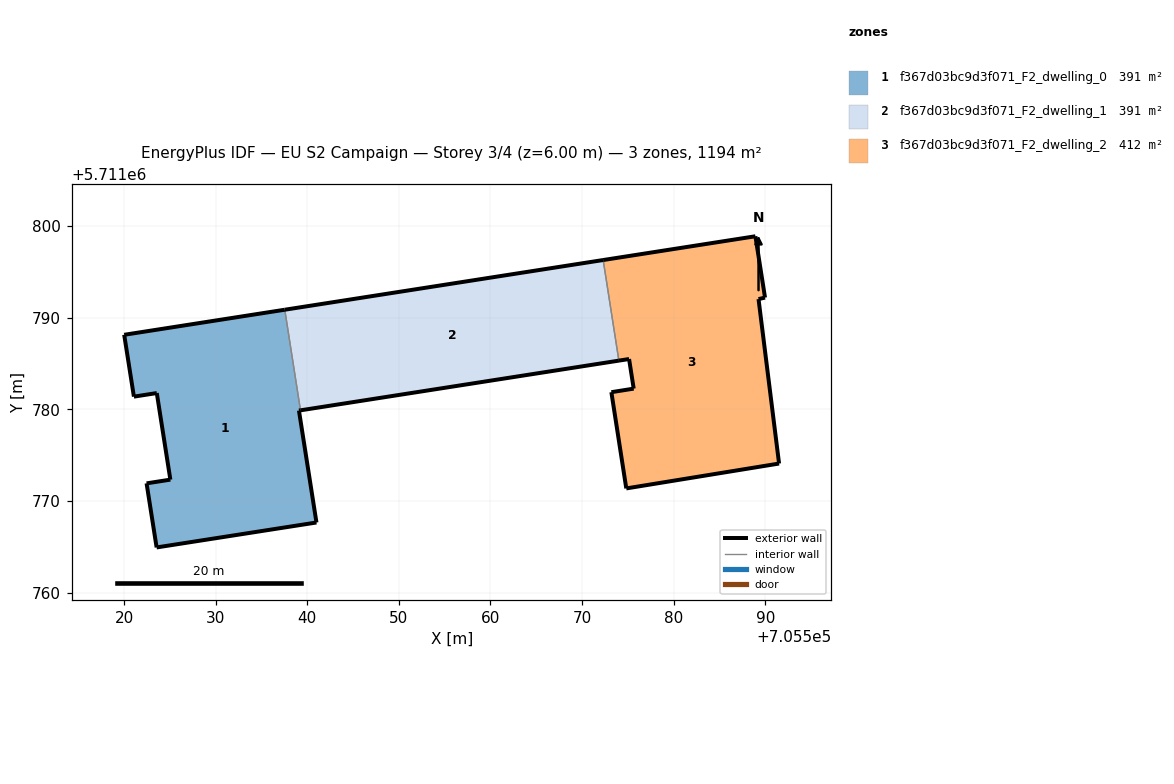
=== STOREY PLAN SPEC (per zone: floor XY polygon, exterior-wall plan segments, windows/doors) ===
zone 1: f367d03bc9d3f071_F2_dwelling_0  (390.7 m²)
  floor: (705541.01, 5711767.65) (705539.09, 5711779.87) (705539.26, 5711779.89) (705537.55, 5711790.87) (705520.02, 5711788.13) (705521.08, 5711781.38) (705523.58, 5711781.78) (705525.06, 5711772.33) (705522.46, 5711771.92) (705523.56, 5711764.93)
  exterior wall: (705520.02, 5711788.13) – (705537.55, 5711790.87)  [17.7 m]
  exterior wall: (705539.26, 5711779.89) – (705539.09, 5711779.87)  [0.2 m]
  exterior wall: (705539.09, 5711779.87) – (705541.01, 5711767.65)  [12.4 m]
  exterior wall: (705541.01, 5711767.65) – (705523.56, 5711764.93)  [17.7 m]
  exterior wall: (705523.56, 5711764.93) – (705522.46, 5711771.92)  [7.1 m]
  exterior wall: (705522.46, 5711771.92) – (705525.06, 5711772.33)  [2.6 m]
  exterior wall: (705525.06, 5711772.33) – (705523.58, 5711781.78)  [9.6 m]
  exterior wall: (705523.58, 5711781.78) – (705521.08, 5711781.38)  [2.5 m]
  exterior wall: (705521.08, 5711781.38) – (705520.02, 5711788.13)  [6.8 m]
  interior walls: 1
zone 2: f367d03bc9d3f071_F2_dwelling_1  (390.8 m²)
  floor: (705574.01, 5711785.32) (705572.30, 5711796.29) (705537.55, 5711790.87) (705539.26, 5711779.89)
  exterior wall: (705574.01, 5711785.32) – (705539.26, 5711779.89)  [35.2 m]
  exterior wall: (705537.55, 5711790.87) – (705572.30, 5711796.29)  [35.2 m]
  interior walls: 2
zone 3: f367d03bc9d3f071_F2_dwelling_2  (412.2 m²)
  floor: (705591.50, 5711774.08) (705589.26, 5711792.03) (705589.96, 5711792.19) (705588.92, 5711798.89) (705572.30, 5711796.29) (705574.01, 5711785.32) (705575.13, 5711785.49) (705575.63, 5711782.26) (705573.19, 5711781.87) (705574.82, 5711771.37)
  exterior wall: (705575.13, 5711785.49) – (705574.01, 5711785.32)  [1.1 m]
  exterior wall: (705572.30, 5711796.29) – (705588.92, 5711798.89)  [16.8 m]
  exterior wall: (705588.92, 5711798.89) – (705589.96, 5711792.19)  [6.8 m]
  exterior wall: (705589.96, 5711792.19) – (705589.26, 5711792.03)  [0.7 m]
  exterior wall: (705589.26, 5711792.03) – (705591.50, 5711774.08)  [18.1 m]
  exterior wall: (705591.50, 5711774.08) – (705574.82, 5711771.37)  [16.9 m]
  exterior wall: (705574.82, 5711771.37) – (705573.19, 5711781.87)  [10.6 m]
  exterior wall: (705573.19, 5711781.87) – (705575.63, 5711782.26)  [2.5 m]
  exterior wall: (705575.63, 5711782.26) – (705575.13, 5711785.49)  [3.3 m]
  interior walls: 1

=== DERIVED (storey summary) ===
Building: EU S2 Campaign
Storey: 3 of 4  (floor level z = 6.00 m)
Storey gross floor area: 1193.8 m²
Zones on this storey: 3
  - f367d03bc9d3f071_F2_dwelling_0: floor 390.7 m²; exterior wall 76.6 m (229.7 m²); WWR 0.0%
  - f367d03bc9d3f071_F2_dwelling_1: floor 390.8 m²; exterior wall 70.3 m (211.0 m²); WWR 0.0%
  - f367d03bc9d3f071_F2_dwelling_2: floor 412.2 m²; exterior wall 76.8 m (230.4 m²); WWR 0.0%
Zone adjacency (shared interzone walls):
  - f367d03bc9d3f071_F2_dwelling_0 ↔ f367d03bc9d3f071_F2_dwelling_1
  - f367d03bc9d3f071_F2_dwelling_1 ↔ f367d03bc9d3f071_F2_dwelling_2